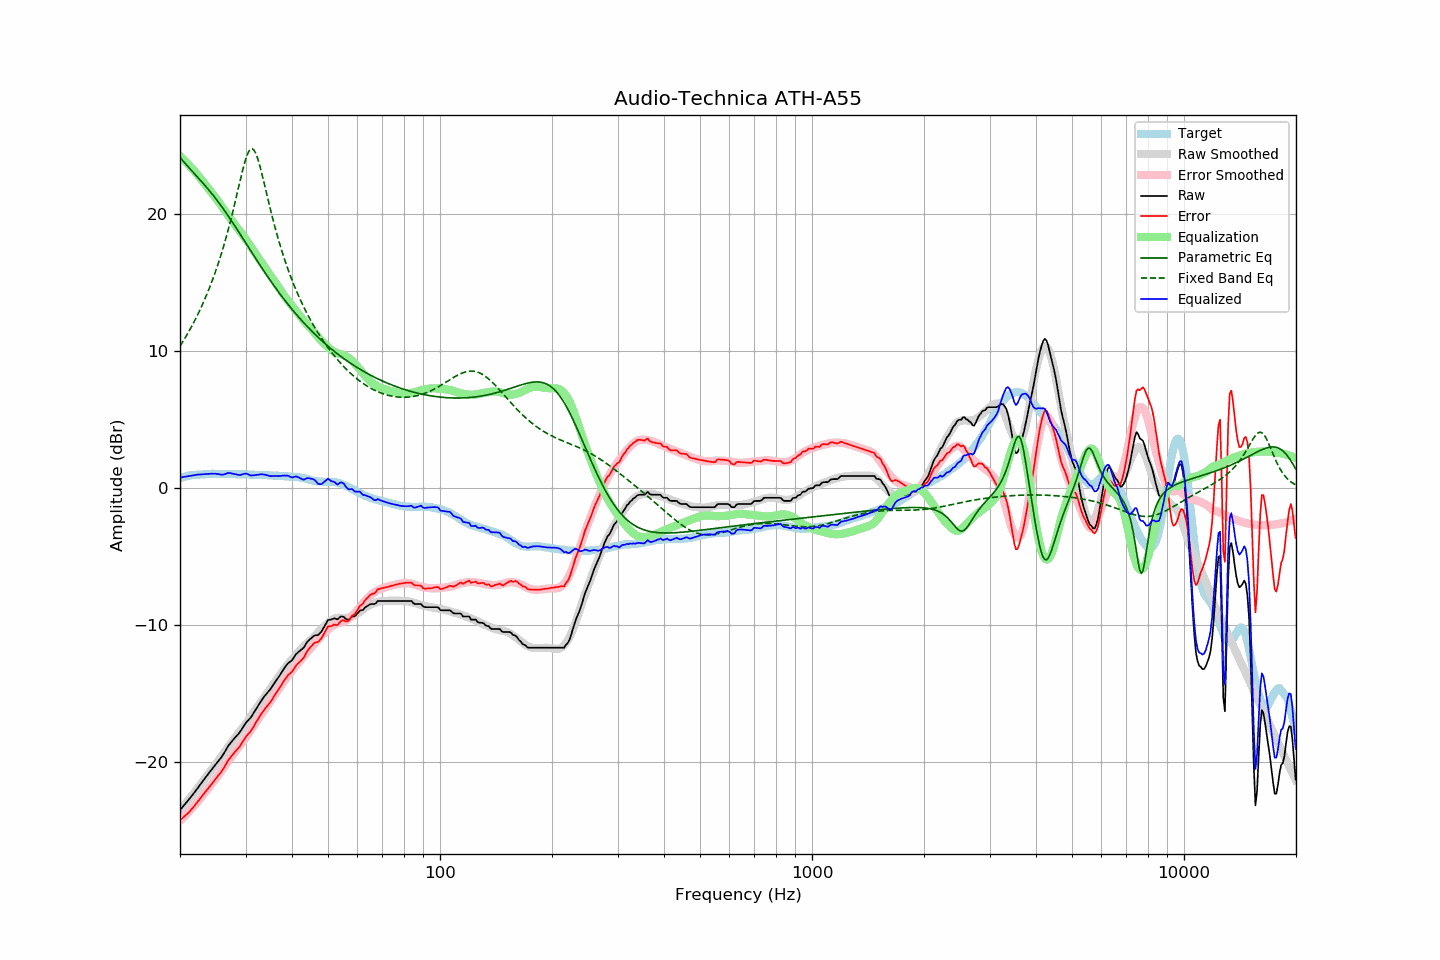

The table this chart was drawn from, first rows:
frequency, raw, error, smoothed, error_smoothed, equalization, parametric_eq, fixed_band_eq, equalized_raw, equalized_smoothed, target
20.00, -23.48, -24.22, -23.49, -24.25, 24.25, 24.15, 10.37, 0.78, 0.76, 0.74
20.20, -23.34, -24.12, -23.35, -24.14, 24.14, 24.01, 10.55, 0.80, 0.79, 0.78
20.40, -23.19, -24.01, -23.20, -24.02, 24.02, 23.87, 10.74, 0.83, 0.82, 0.81
20.61, -23.06, -23.90, -23.06, -23.91, 23.91, 23.73, 10.94, 0.85, 0.85, 0.84
20.81, -22.92, -23.81, -22.91, -23.78, 23.78, 23.60, 11.14, 0.86, 0.87, 0.88
21.02, -22.79, -23.71, -22.77, -23.66, 23.66, 23.47, 11.34, 0.88, 0.89, 0.92
21.23, -22.64, -23.57, -22.62, -23.54, 23.54, 23.34, 11.55, 0.90, 0.92, 0.93
21.44, -22.48, -23.44, -22.47, -23.41, 23.41, 23.21, 11.76, 0.92, 0.94, 0.95
21.66, -22.34, -23.31, -22.32, -23.28, 23.28, 23.08, 11.98, 0.94, 0.95, 0.97
21.87, -22.18, -23.17, -22.17, -23.14, 23.14, 22.95, 12.20, 0.96, 0.97, 0.98
22.09, -22.02, -23.02, -22.02, -23.01, 23.01, 22.82, 12.43, 0.98, 0.99, 0.99
22.31, -21.86, -22.86, -21.87, -22.87, 22.87, 22.70, 12.67, 1.01, 1.00, 0.99
22.54, -21.72, -22.72, -21.71, -22.72, 22.72, 22.57, 12.91, 1.00, 1.01, 1.00
22.76, -21.55, -22.57, -21.56, -22.57, 22.57, 22.44, 13.16, 1.02, 1.02, 1.01
22.99, -21.40, -22.41, -21.40, -22.42, 22.42, 22.30, 13.42, 1.03, 1.03, 1.01
23.22, -21.24, -22.26, -21.24, -22.27, 22.27, 22.17, 13.69, 1.04, 1.03, 1.02
23.45, -21.08, -22.11, -21.08, -22.12, 22.12, 22.04, 13.96, 1.05, 1.04, 1.03
23.69, -20.93, -21.97, -20.93, -21.98, 21.98, 21.90, 14.24, 1.05, 1.04, 1.04
23.92, -20.76, -21.82, -20.78, -21.83, 21.83, 21.76, 14.53, 1.07, 1.05, 1.05
24.16, -20.61, -21.68, -20.63, -21.68, 21.68, 21.62, 14.83, 1.07, 1.05, 1.06
24.40, -20.46, -21.54, -20.48, -21.53, 21.53, 21.47, 15.14, 1.07, 1.05, 1.07
24.65, -20.32, -21.38, -20.32, -21.38, 21.38, 21.32, 15.45, 1.06, 1.06, 1.06
24.89, -20.15, -21.22, -20.17, -21.22, 21.22, 21.17, 15.78, 1.07, 1.06, 1.06
25.14, -20.01, -21.08, -20.00, -21.06, 21.06, 21.02, 16.12, 1.05, 1.06, 1.06
25.39, -19.86, -20.93, -19.84, -20.90, 20.90, 20.86, 16.48, 1.04, 1.06, 1.06
25.65, -19.73, -20.79, -19.68, -20.74, 20.74, 20.71, 16.84, 1.01, 1.06, 1.06
25.91, -19.58, -20.62, -19.51, -20.57, 20.57, 20.54, 17.22, 0.99, 1.06, 1.04
26.16, -19.39, -20.44, -19.35, -20.40, 20.40, 20.38, 17.61, 1.01, 1.06, 1.05
26.43, -19.20, -20.25, -19.19, -20.24, 20.24, 20.21, 18.01, 1.04, 1.05, 1.05
26.69, -19.00, -20.05, -19.03, -20.08, 20.08, 20.04, 18.43, 1.08, 1.05, 1.05
26.96, -18.79, -19.84, -18.87, -19.91, 19.91, 19.87, 18.87, 1.13, 1.05, 1.05
27.23, -18.64, -19.69, -18.71, -19.75, 19.75, 19.70, 19.32, 1.11, 1.05, 1.05
27.50, -18.50, -19.55, -18.54, -19.59, 19.59, 19.52, 19.78, 1.09, 1.04, 1.05
27.77, -18.35, -19.40, -18.38, -19.42, 19.42, 19.35, 20.26, 1.07, 1.04, 1.04
28.05, -18.22, -19.26, -18.22, -19.26, 19.26, 19.17, 20.74, 1.04, 1.04, 1.04
28.33, -18.09, -19.11, -18.06, -19.10, 19.10, 18.99, 21.24, 1.02, 1.04, 1.02
28.62, -17.96, -18.99, -17.91, -18.95, 18.95, 18.81, 21.75, 0.99, 1.04, 1.03
28.90, -17.83, -18.86, -17.76, -18.80, 18.80, 18.62, 22.25, 0.97, 1.03, 1.03
29.19, -17.66, -18.68, -17.62, -18.65, 18.65, 18.44, 22.75, 0.99, 1.03, 1.02
29.48, -17.46, -18.50, -17.47, -18.50, 18.50, 18.26, 23.22, 1.03, 1.03, 1.03
29.78, -17.28, -18.31, -17.32, -18.34, 18.34, 18.07, 23.67, 1.06, 1.02, 1.03
30.08, -17.10, -18.13, -17.16, -18.18, 18.18, 17.89, 24.06, 1.08, 1.02, 1.03
30.38, -16.97, -17.98, -17.00, -18.01, 18.01, 17.70, 24.38, 1.04, 1.01, 1.01
30.68, -16.85, -17.86, -16.83, -17.84, 17.84, 17.52, 24.62, 0.99, 1.01, 1.01
30.99, -16.73, -17.73, -16.66, -17.66, 17.66, 17.33, 24.75, 0.93, 1.00, 1.00
31.30, -16.54, -17.54, -16.48, -17.48, 17.48, 17.15, 24.77, 0.94, 1.00, 1.00
31.61, -16.35, -17.35, -16.31, -17.30, 17.30, 16.97, 24.68, 0.96, 1.00, 1.00
31.93, -16.15, -17.13, -16.14, -17.13, 17.13, 16.78, 24.47, 0.98, 0.99, 0.98
32.24, -15.96, -16.94, -15.97, -16.95, 16.95, 16.60, 24.18, 0.99, 0.98, 0.97
32.57, -15.78, -16.75, -15.80, -16.78, 16.78, 16.42, 23.81, 1.00, 0.98, 0.97
32.89, -15.58, -16.56, -15.64, -16.61, 16.61, 16.24, 23.38, 1.02, 0.97, 0.97
33.22, -15.42, -16.39, -15.47, -16.44, 16.44, 16.07, 22.92, 1.02, 0.97, 0.97
33.55, -15.25, -16.22, -15.30, -16.26, 16.26, 15.89, 22.43, 1.01, 0.96, 0.96
33.89, -15.10, -16.06, -15.13, -16.09, 16.09, 15.71, 21.94, 1.00, 0.96, 0.96
34.23, -14.96, -15.92, -14.97, -15.92, 15.92, 15.54, 21.44, 0.96, 0.95, 0.96
34.57, -14.83, -15.78, -14.80, -15.75, 15.75, 15.37, 20.95, 0.92, 0.95, 0.95
34.92, -14.69, -15.63, -14.64, -15.58, 15.58, 15.20, 20.46, 0.89, 0.94, 0.94
35.27, -14.52, -15.46, -14.47, -15.41, 15.41, 15.03, 19.99, 0.89, 0.94, 0.94
35.62, -14.34, -15.27, -14.30, -15.24, 15.24, 14.86, 19.53, 0.90, 0.93, 0.93
35.97, -14.15, -15.08, -14.13, -15.06, 15.06, 14.70, 19.09, 0.91, 0.93, 0.92
... 635 more rows
